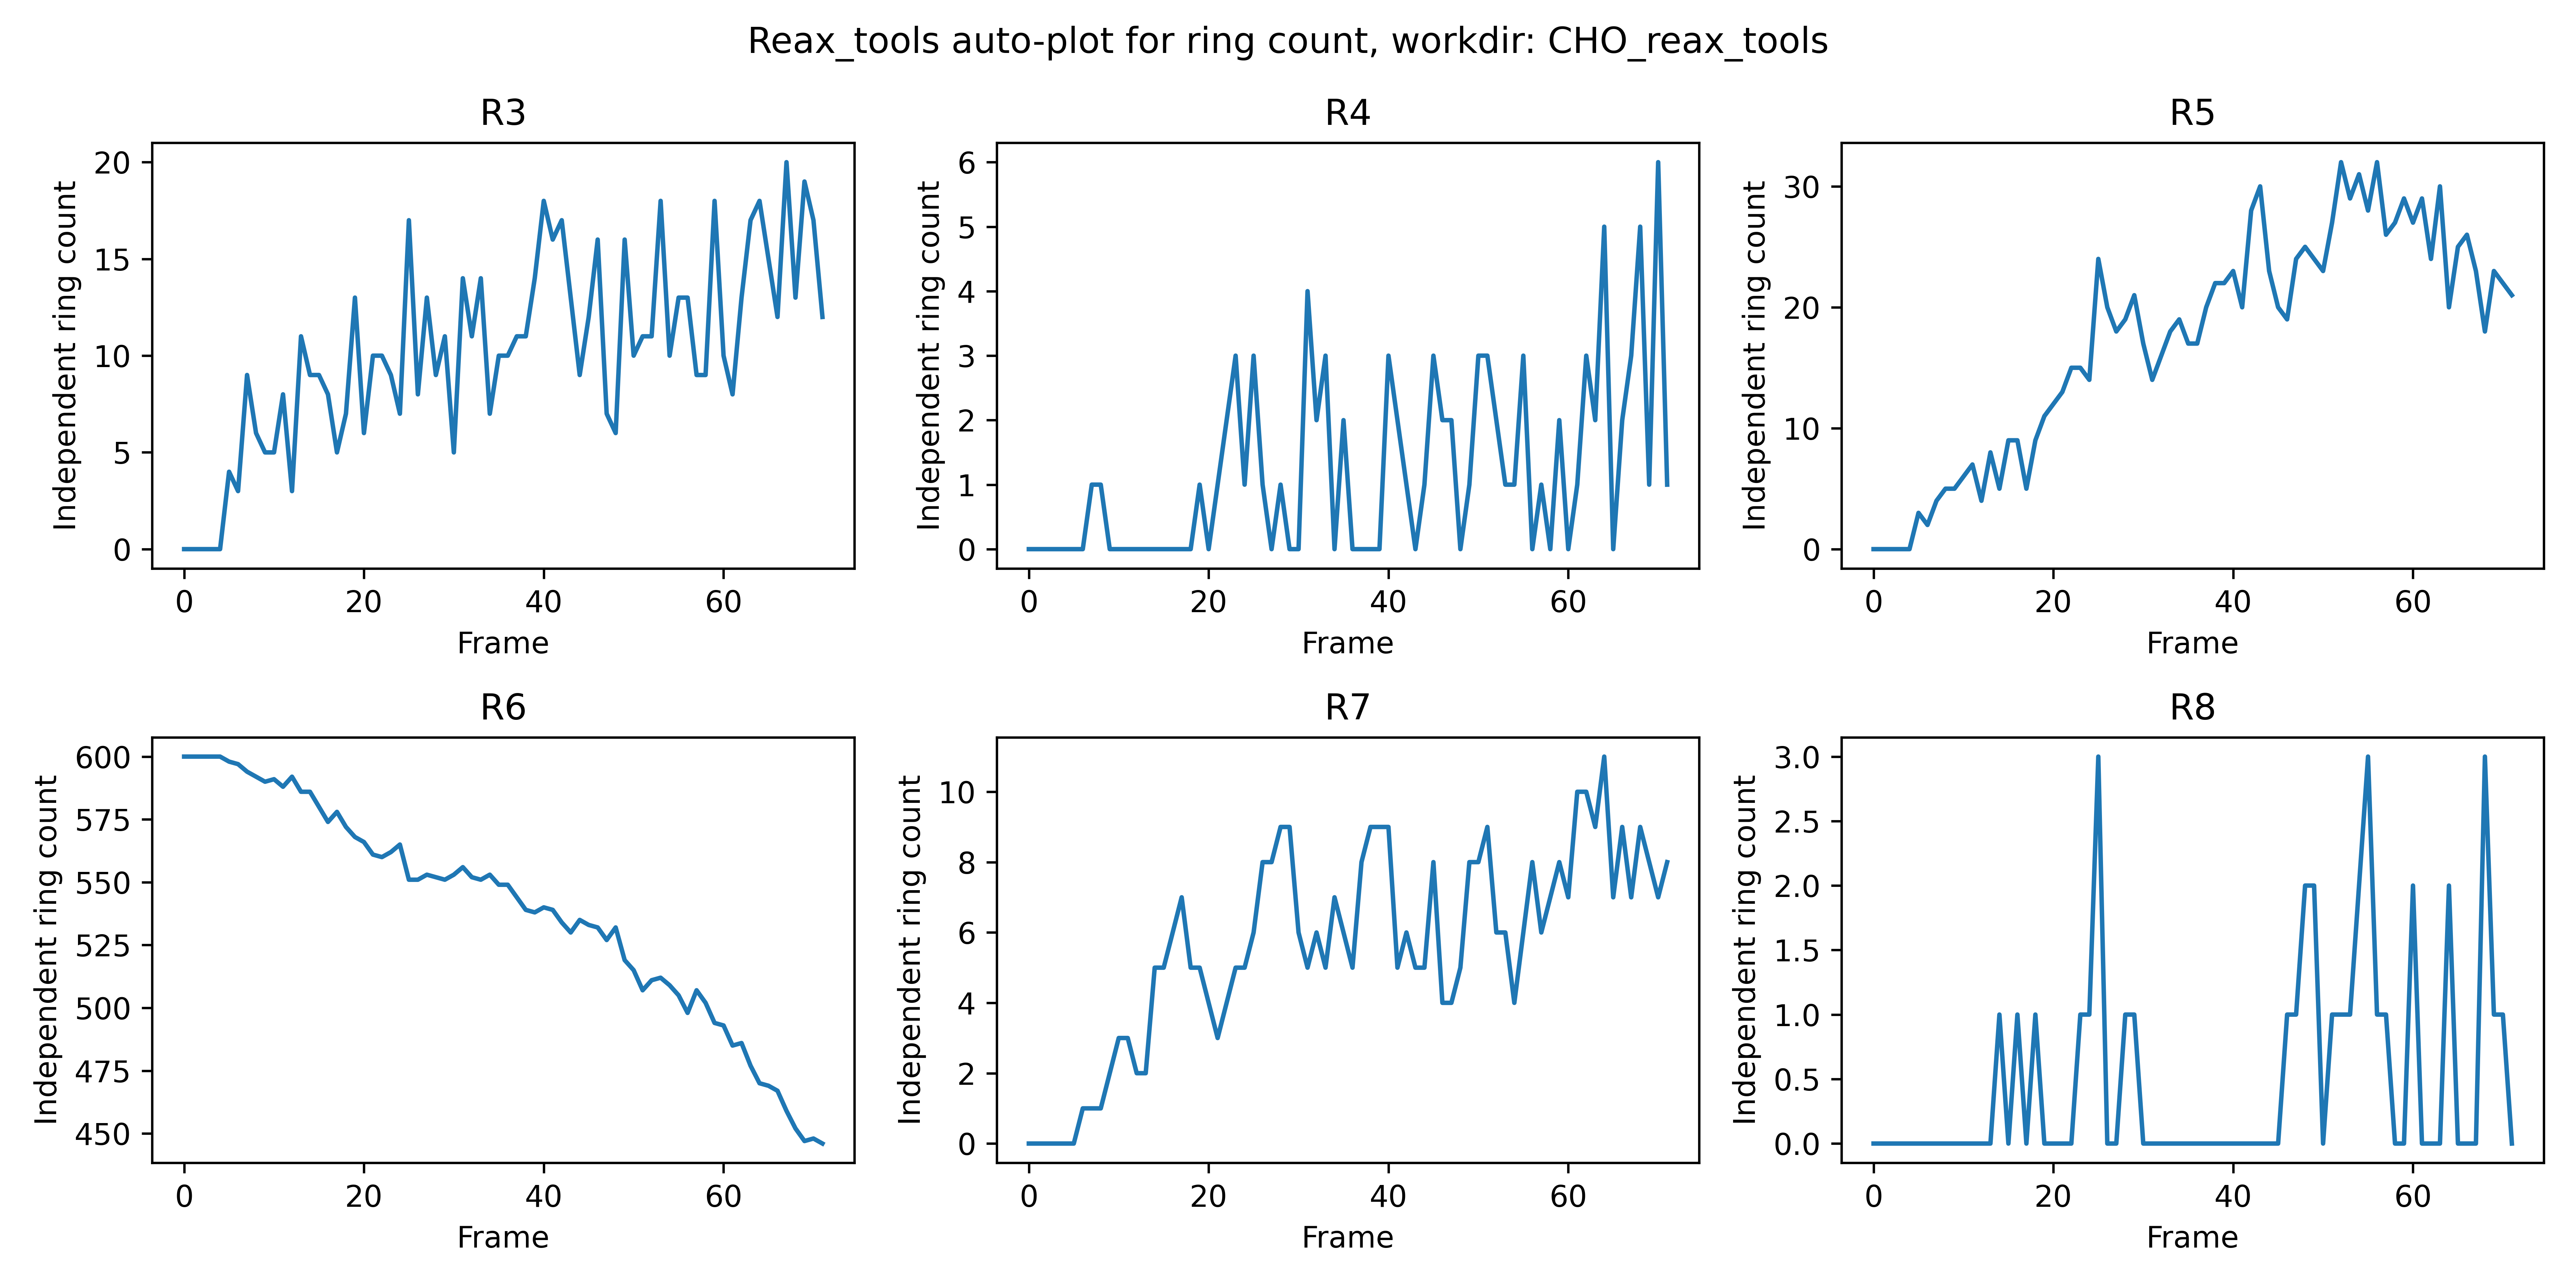

Values plotted in this chart, from the file beside it:
R3, R4, R5, R6, R7, R8
0, 0, 0, 600, 0, 0
0, 0, 0, 600, 0, 0
0, 0, 0, 600, 0, 0
0, 0, 0, 600, 0, 0
0, 0, 0, 600, 0, 0
4, 0, 3, 598, 0, 0
3, 0, 2, 597, 1, 0
9, 1, 4, 594, 1, 0
6, 1, 5, 592, 1, 0
5, 0, 5, 590, 2, 0
5, 0, 6, 591, 3, 0
8, 0, 7, 588, 3, 0
3, 0, 4, 592, 2, 0
11, 0, 8, 586, 2, 0
9, 0, 5, 586, 5, 1
9, 0, 9, 580, 5, 0
8, 0, 9, 574, 6, 1
5, 0, 5, 578, 7, 0
7, 0, 9, 572, 5, 1
13, 1, 11, 568, 5, 0
6, 0, 12, 566, 4, 0
10, 1, 13, 561, 3, 0
10, 2, 15, 560, 4, 0
9, 3, 15, 562, 5, 1
7, 1, 14, 565, 5, 1
17, 3, 24, 551, 6, 3
8, 1, 20, 551, 8, 0
13, 0, 18, 553, 8, 0
9, 1, 19, 552, 9, 1
11, 0, 21, 551, 9, 1
5, 0, 17, 553, 6, 0
14, 4, 14, 556, 5, 0
11, 2, 16, 552, 6, 0
14, 3, 18, 551, 5, 0
7, 0, 19, 553, 7, 0
10, 2, 17, 549, 6, 0
10, 0, 17, 549, 5, 0
11, 0, 20, 544, 8, 0
11, 0, 22, 539, 9, 0
14, 0, 22, 538, 9, 0
18, 3, 23, 540, 9, 0
16, 2, 20, 539, 5, 0
17, 1, 28, 534, 6, 0
13, 0, 30, 530, 5, 0
9, 1, 23, 535, 5, 0
12, 3, 20, 533, 8, 0
16, 2, 19, 532, 4, 1
7, 2, 24, 527, 4, 1
6, 0, 25, 532, 5, 2
16, 1, 24, 519, 8, 2
10, 3, 23, 515, 8, 0
11, 3, 27, 507, 9, 1
11, 2, 32, 511, 6, 1
18, 1, 29, 512, 6, 1
10, 1, 31, 509, 4, 2
13, 3, 28, 505, 6, 3
13, 0, 32, 498, 8, 1
9, 1, 26, 507, 6, 1
9, 0, 27, 502, 7, 0
18, 2, 29, 494, 8, 0
... 12 more rows
